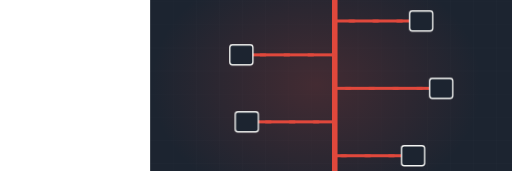
t = 0.00 s
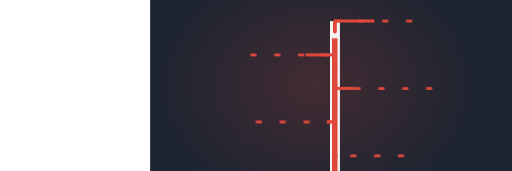
t = 2.00 s
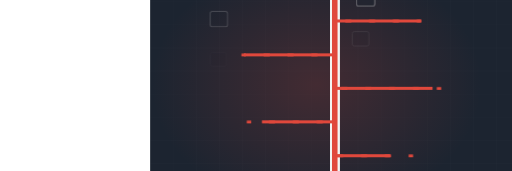
t = 3.37 s
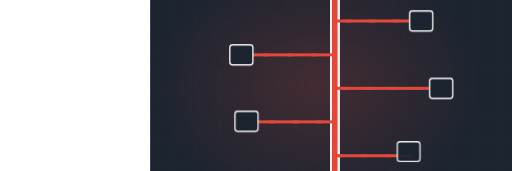
t = 5.08 s
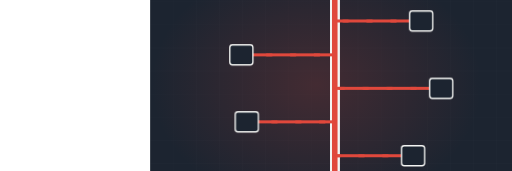
t = 6.70 s
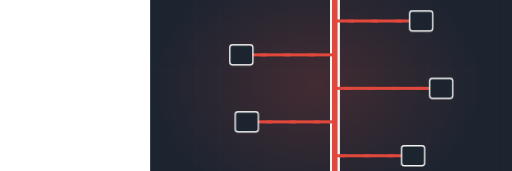
t = 8.24 s

The animated SVG that drew these frames (rendered in a browser with its animation timeline set to each time). Animation: 4 CSS @keyframes rules; frames cover the first 8.24 s, repeats indefinitely.

<svg xmlns="http://www.w3.org/2000/svg" viewBox="-390 235 1330 445" width="1330" height="445" preserveAspectRatio="xMidYMid slice" role="img" aria-label="Plumbing riser stack"><defs><radialGradient id="glow"><stop offset="0%" stop-color="#e0483c" stop-opacity=".20"/><stop offset="100%" stop-color="#e0483c" stop-opacity="0"/></radialGradient></defs><style>.dw{stroke-dasharray:100;stroke-dashoffset:100;animation:dw 11.39s ease-in-out infinite}@keyframes dw{0%{stroke-dashoffset:100}24%{stroke-dashoffset:0}84%{stroke-dashoffset:0;opacity:1}95%{stroke-dashoffset:0;opacity:0}100%{stroke-dashoffset:100;opacity:0}}.cur{animation:fl 2.48s linear infinite}@keyframes fl{0%{stroke-dashoffset:200}100%{stroke-dashoffset:0}}.valve{animation:vv 11.39s ease-in-out infinite;transform-origin:560px 300px}@keyframes vv{0%,20%{transform:translate(560px,300px) rotate(0deg)}45%{transform:translate(560px,300px) rotate(150deg)}100%{transform:translate(560px,300px) rotate(150deg)}}.st{opacity:0;animation:stg 11.39s ease-in-out infinite}@keyframes stg{0%,12%{opacity:0;transform:scale(.7)}30%{opacity:1;transform:scale(1)}84%{opacity:1}95%,100%{opacity:0}}@media (prefers-reduced-motion: reduce){*{animation:none!important}.dw{stroke-dashoffset:0!important}[class]{opacity:1!important}}/*rest-state*/.dw{stroke-dashoffset:0;opacity:1}.st{opacity:1}</style><rect width="1200" height="900" fill="#1c2430"/><line x1="0" y1="0" x2="0" y2="900" stroke="#f3f4f2" stroke-width="1" opacity=".028"/><line x1="60" y1="0" x2="60" y2="900" stroke="#f3f4f2" stroke-width="1" opacity=".028"/><line x1="120" y1="0" x2="120" y2="900" stroke="#f3f4f2" stroke-width="1" opacity=".028"/><line x1="180" y1="0" x2="180" y2="900" stroke="#f3f4f2" stroke-width="1" opacity=".028"/><line x1="240" y1="0" x2="240" y2="900" stroke="#f3f4f2" stroke-width="1" opacity=".028"/><line x1="300" y1="0" x2="300" y2="900" stroke="#f3f4f2" stroke-width="1" opacity=".028"/><line x1="360" y1="0" x2="360" y2="900" stroke="#f3f4f2" stroke-width="1" opacity=".028"/><line x1="420" y1="0" x2="420" y2="900" stroke="#f3f4f2" stroke-width="1" opacity=".028"/><line x1="480" y1="0" x2="480" y2="900" stroke="#f3f4f2" stroke-width="1" opacity=".028"/><line x1="540" y1="0" x2="540" y2="900" stroke="#f3f4f2" stroke-width="1" opacity=".028"/><line x1="600" y1="0" x2="600" y2="900" stroke="#f3f4f2" stroke-width="1" opacity=".028"/><line x1="660" y1="0" x2="660" y2="900" stroke="#f3f4f2" stroke-width="1" opacity=".028"/><line x1="720" y1="0" x2="720" y2="900" stroke="#f3f4f2" stroke-width="1" opacity=".028"/><line x1="780" y1="0" x2="780" y2="900" stroke="#f3f4f2" stroke-width="1" opacity=".028"/><line x1="840" y1="0" x2="840" y2="900" stroke="#f3f4f2" stroke-width="1" opacity=".028"/><line x1="900" y1="0" x2="900" y2="900" stroke="#f3f4f2" stroke-width="1" opacity=".028"/><line x1="960" y1="0" x2="960" y2="900" stroke="#f3f4f2" stroke-width="1" opacity=".028"/><line x1="1020" y1="0" x2="1020" y2="900" stroke="#f3f4f2" stroke-width="1" opacity=".028"/><line x1="1080" y1="0" x2="1080" y2="900" stroke="#f3f4f2" stroke-width="1" opacity=".028"/><line x1="1140" y1="0" x2="1140" y2="900" stroke="#f3f4f2" stroke-width="1" opacity=".028"/><line x1="1200" y1="0" x2="1200" y2="900" stroke="#f3f4f2" stroke-width="1" opacity=".028"/><line x1="0" y1="0" x2="1200" y2="0" stroke="#f3f4f2" stroke-width="1" opacity=".028"/><line x1="0" y1="60" x2="1200" y2="60" stroke="#f3f4f2" stroke-width="1" opacity=".028"/><line x1="0" y1="120" x2="1200" y2="120" stroke="#f3f4f2" stroke-width="1" opacity=".028"/><line x1="0" y1="180" x2="1200" y2="180" stroke="#f3f4f2" stroke-width="1" opacity=".028"/><line x1="0" y1="240" x2="1200" y2="240" stroke="#f3f4f2" stroke-width="1" opacity=".028"/><line x1="0" y1="300" x2="1200" y2="300" stroke="#f3f4f2" stroke-width="1" opacity=".028"/><line x1="0" y1="360" x2="1200" y2="360" stroke="#f3f4f2" stroke-width="1" opacity=".028"/><line x1="0" y1="420" x2="1200" y2="420" stroke="#f3f4f2" stroke-width="1" opacity=".028"/><line x1="0" y1="480" x2="1200" y2="480" stroke="#f3f4f2" stroke-width="1" opacity=".028"/><line x1="0" y1="540" x2="1200" y2="540" stroke="#f3f4f2" stroke-width="1" opacity=".028"/><line x1="0" y1="600" x2="1200" y2="600" stroke="#f3f4f2" stroke-width="1" opacity=".028"/><line x1="0" y1="660" x2="1200" y2="660" stroke="#f3f4f2" stroke-width="1" opacity=".028"/><line x1="0" y1="720" x2="1200" y2="720" stroke="#f3f4f2" stroke-width="1" opacity=".028"/><line x1="0" y1="780" x2="1200" y2="780" stroke="#f3f4f2" stroke-width="1" opacity=".028"/><line x1="0" y1="840" x2="1200" y2="840" stroke="#f3f4f2" stroke-width="1" opacity=".028"/><line x1="0" y1="900" x2="1200" y2="900" stroke="#f3f4f2" stroke-width="1" opacity=".028"/><ellipse cx="432" cy="455" rx="430" ry="330" fill="url(#glow)"/><path class="dw" d="M480,690 L480,220" pathLength="100" stroke="#f3f4f2" stroke-width="26" opacity=".26" fill="none" style="animation-delay:0s"/><path class="dw" d="M480,690 L480,220" pathLength="100" stroke="#e0483c" stroke-width="14" opacity=".45" fill="none" style="animation-delay:.2s"/><path class="dw" d="M480,290 L704,290" pathLength="100" stroke="#e0483c" stroke-width="8" opacity=".6" fill="none" style="animation-delay:0.70s"/><path class="cur" d="M704,290 L480,290" fill="none" stroke="#e0483c" stroke-width="7" stroke-dasharray="16 46"/><rect class="st" x="674" y="264" width="60" height="52" rx="7" fill="#1c2430" stroke="#f3f4f2" stroke-width="3.5" opacity=".85" style="animation-delay:1.20s"/><path class="dw" d="M480,378 L237,378" pathLength="100" stroke="#e0483c" stroke-width="8" opacity=".6" fill="none" style="animation-delay:0.94s"/><path class="cur" d="M237,378 L480,378" fill="none" stroke="#e0483c" stroke-width="7" stroke-dasharray="16 46"/><rect class="st" x="207" y="352" width="60" height="52" rx="7" fill="#1c2430" stroke="#f3f4f2" stroke-width="3.5" opacity=".85" style="animation-delay:1.40s"/><path class="dw" d="M480,465 L756,465" pathLength="100" stroke="#e0483c" stroke-width="8" opacity=".6" fill="none" style="animation-delay:1.18s"/><path class="cur" d="M756,465 L480,465" fill="none" stroke="#e0483c" stroke-width="7" stroke-dasharray="16 46"/><rect class="st" x="726" y="439" width="60" height="52" rx="7" fill="#1c2430" stroke="#f3f4f2" stroke-width="3.5" opacity=".85" style="animation-delay:1.60s"/><path class="dw" d="M480,552 L251,552" pathLength="100" stroke="#e0483c" stroke-width="8" opacity=".6" fill="none" style="animation-delay:1.42s"/><path class="cur" d="M251,552 L480,552" fill="none" stroke="#e0483c" stroke-width="7" stroke-dasharray="16 46"/><rect class="st" x="221" y="526" width="60" height="52" rx="7" fill="#1c2430" stroke="#f3f4f2" stroke-width="3.5" opacity=".85" style="animation-delay:1.80s"/><path class="dw" d="M480,640 L683,640" pathLength="100" stroke="#e0483c" stroke-width="8" opacity=".6" fill="none" style="animation-delay:1.66s"/><path class="cur" d="M683,640 L480,640" fill="none" stroke="#e0483c" stroke-width="7" stroke-dasharray="16 46"/><rect class="st" x="653" y="614" width="60" height="52" rx="7" fill="#1c2430" stroke="#f3f4f2" stroke-width="3.5" opacity=".85" style="animation-delay:2.00s"/><path class="cur" d="M480,230 L480,680" fill="none" stroke="#e0483c" stroke-width="10" stroke-dasharray="26 74" stroke-linecap="round"/></svg>
